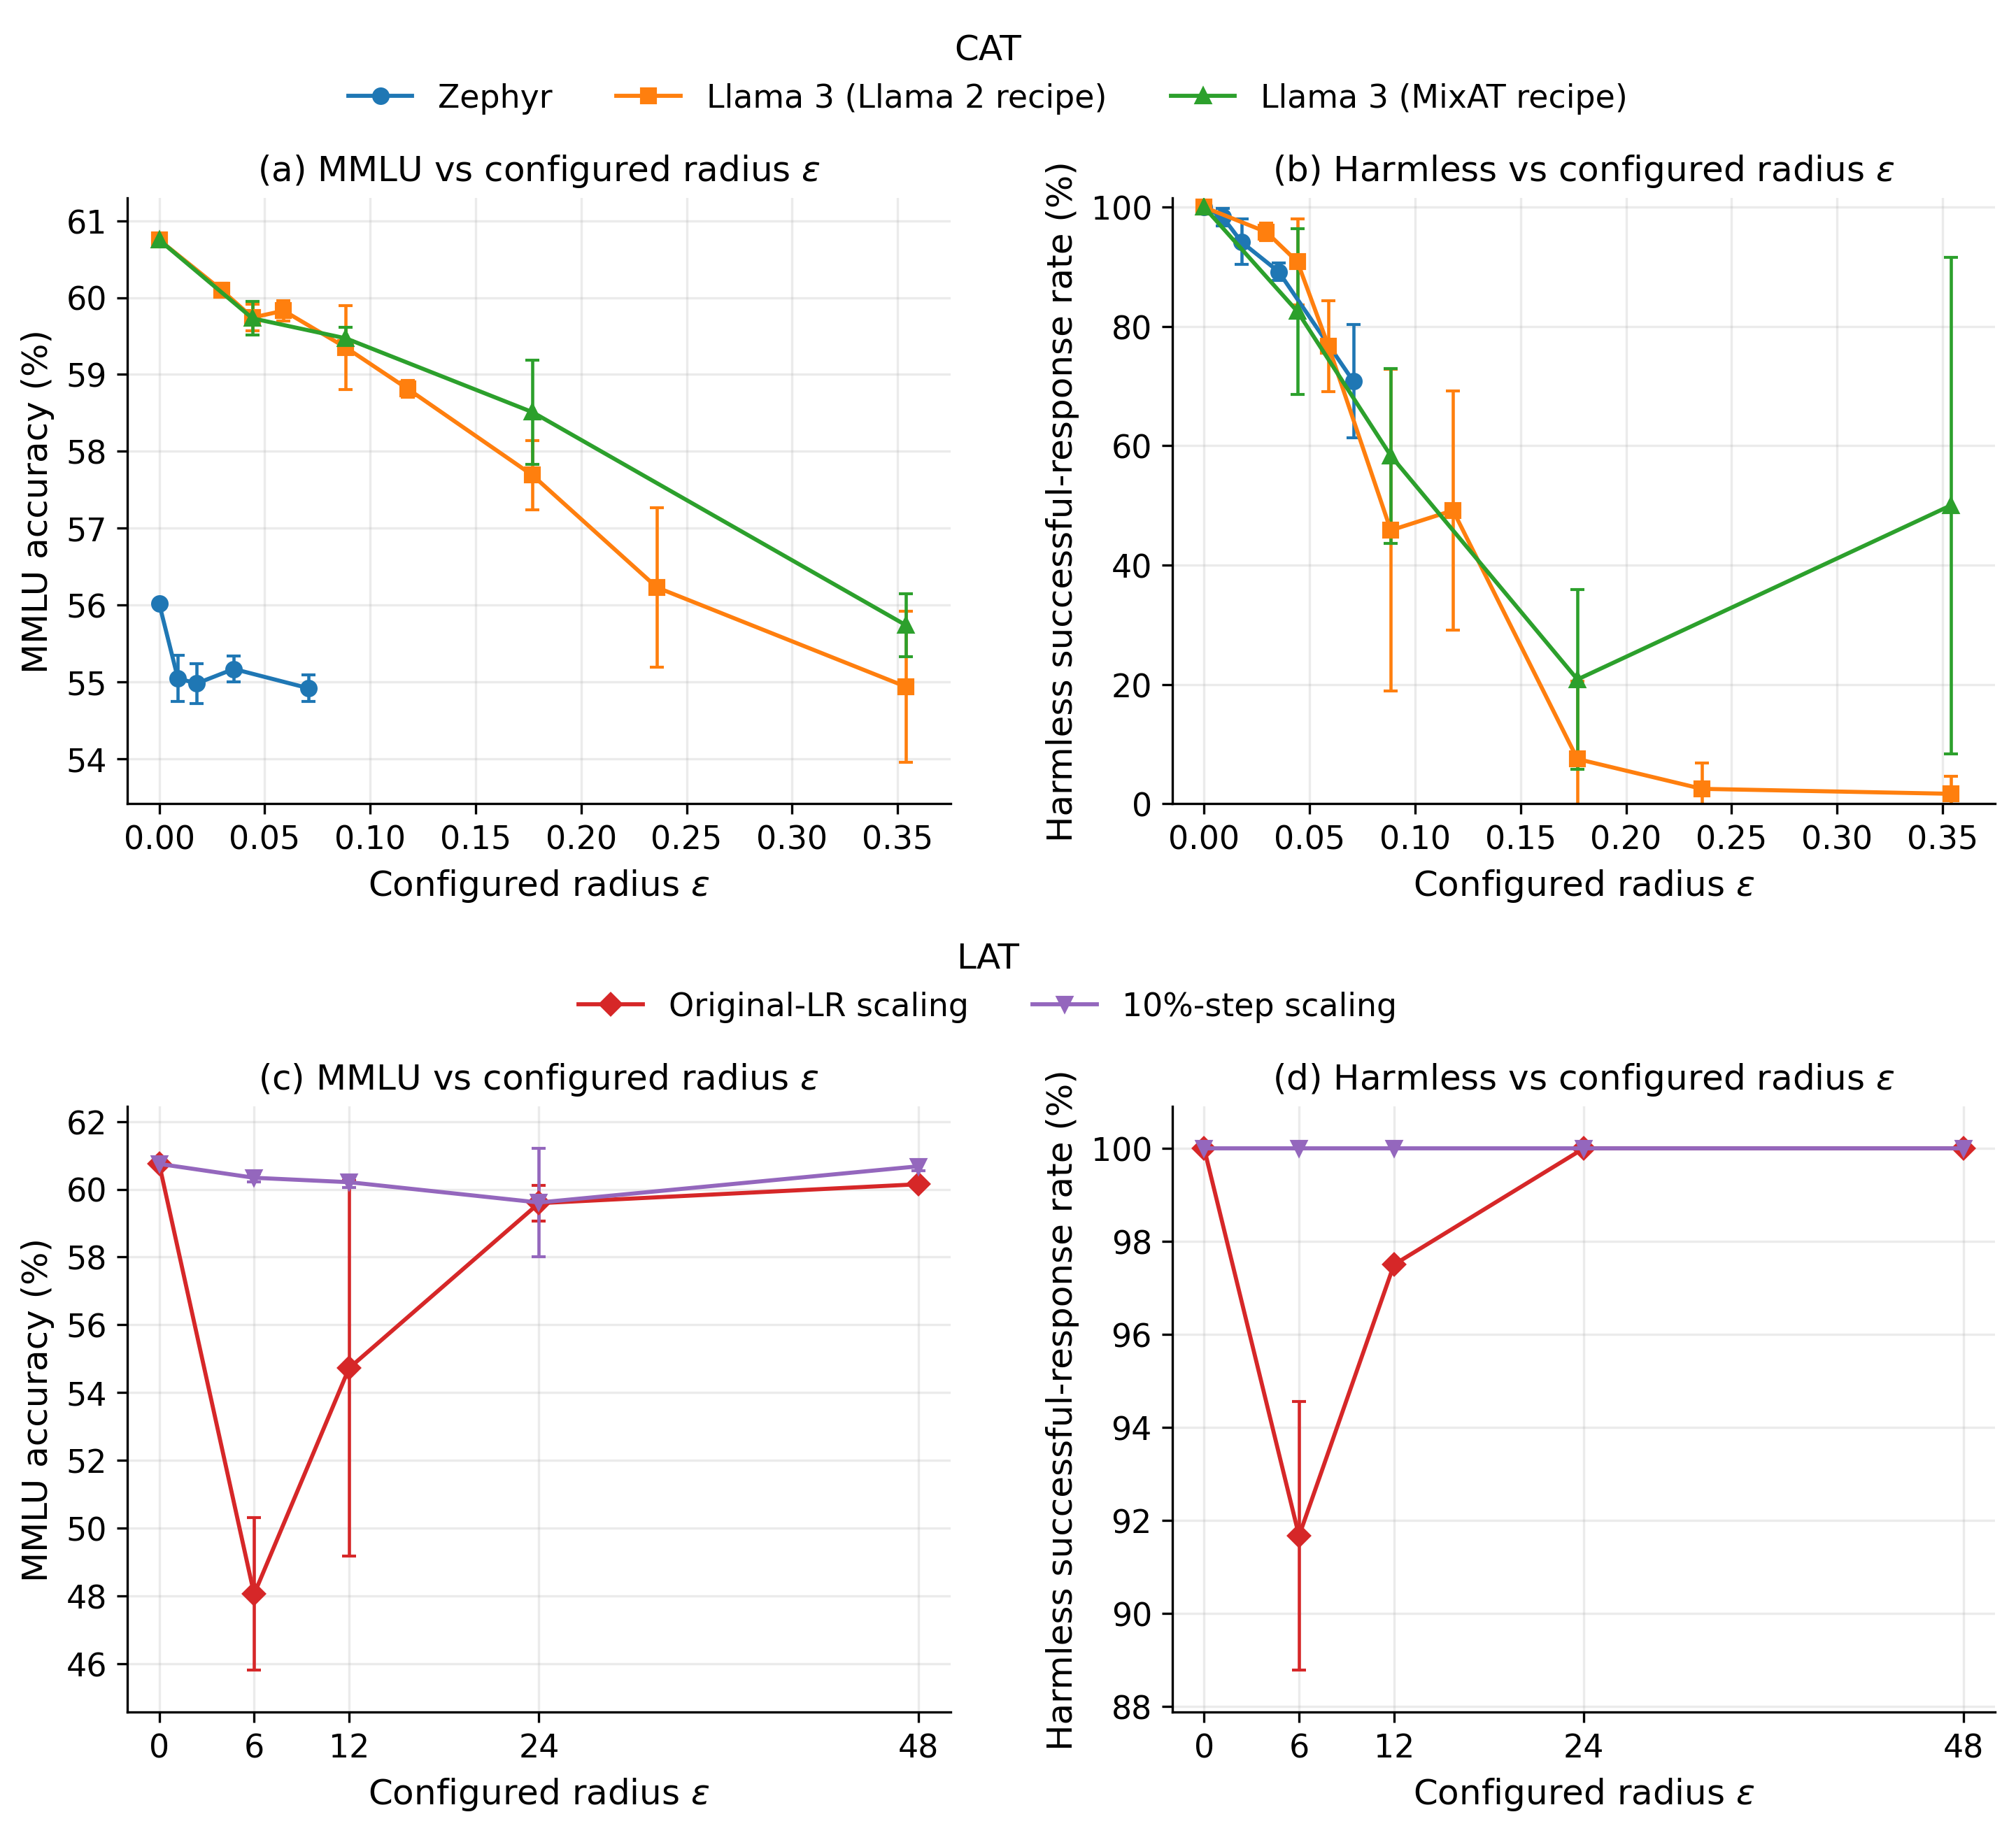

The script that drew this image:
from pathlib import Path

import matplotlib.pyplot as plt

from cat_lat_common import (
    add_row_legends,
    make_figure,
    plot_sweep_panel,
    save_figure,
)


# =====================================================================
# Figure 2 -- Utility vs configured radius
#
# Top row    : CAT MMLU, CAT Harmless
#              (as panels (a)-(b) of Workshop_submission/utility-dominance.py)
# Bottom row : LAT MMLU, LAT Harmless
# =====================================================================

fig, outer = make_figure(hspace=0.50)

ax_cat_mmlu = fig.add_subplot(outer[0, 0])
ax_cat_harmless = fig.add_subplot(outer[0, 1])
ax_lat_mmlu = fig.add_subplot(outer[1, 0])
ax_lat_harmless = fig.add_subplot(outer[1, 1])

PANELS = [
    (ax_cat_mmlu, "CAT", "MMLU", "a"),
    (ax_cat_harmless, "CAT", "Harmless", "b"),
    (ax_lat_mmlu, "LAT", "MMLU", "c"),
    (ax_lat_harmless, "LAT", "Harmless", "d"),
]

for ax, method, metric, label in PANELS:
    plot_sweep_panel(
        ax, method, metric, label,
        rf"{metric} vs configured radius $\epsilon$",
        min_padding=0.5,
        # Slight headroom so markers at exactly 100% are not clipped
        ymax_cap=101.5 if metric == "Harmless" else 100,
    )


# =====================================================================
# Legends and save
# =====================================================================

add_row_legends(fig, ax_lat_mmlu)

save_figure(
    fig,
    Path(__file__).resolve().parent,
    "utility_vs_epsilon_CAT_LAT",
)

plt.show()
